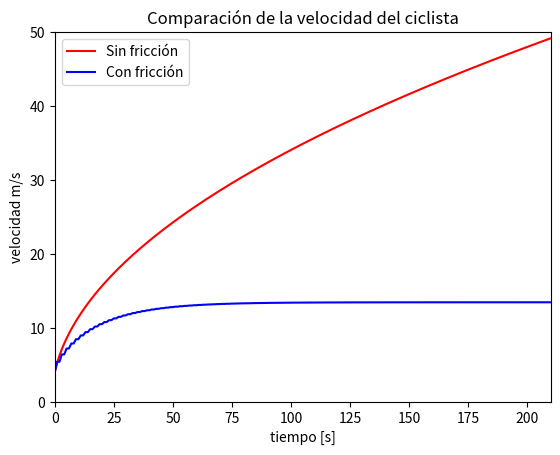

This figure's Python source:
# -*- coding: utf-8 -*-
"""
Created on Tue Sep 03 16:42:49 2013

@author: IIFCES
"""

import matplotlib.pyplot as plt
from math import sqrt


t = []
v = []
v2 = []

dt, potencia, masa, tmax = 1, 400, 70, 400
#potencia = 400
#masa = 70
#tmax = 400
nmax = tmax/dt
A, C = 0.33, 0.5
#C = 0.5


t.append(0)
v.append(4)
v2.append(4)

for i in range(int(nmax)):
    ti = t[i] + dt
    vi = sqrt(v[i]**2 + (2 * potencia * dt)/masa)
    vc = v2[i-1] + potencia * dt / (masa * v2[i-1]) - (C*A*v2[i-1]**2)*dt/masa
    
    t.append(ti)
    v.append(vi)
    v2.append(vc)
    

plt.plot(v, "r-", label="Sin fricción")
#plt.plot(v, "r-")
plt.plot(v2, "b-", label="Con fricción")
plt.legend(loc="upper left")
plt.xlabel("tiempo [s]")
plt.ylabel("velocidad m/s")
plt.title("Comparación de la velocidad del ciclista")
#plt.title("Velocidad del ciclista sin fricción")
plt.axis([0, 210, 0, 50])
plt.show()
    